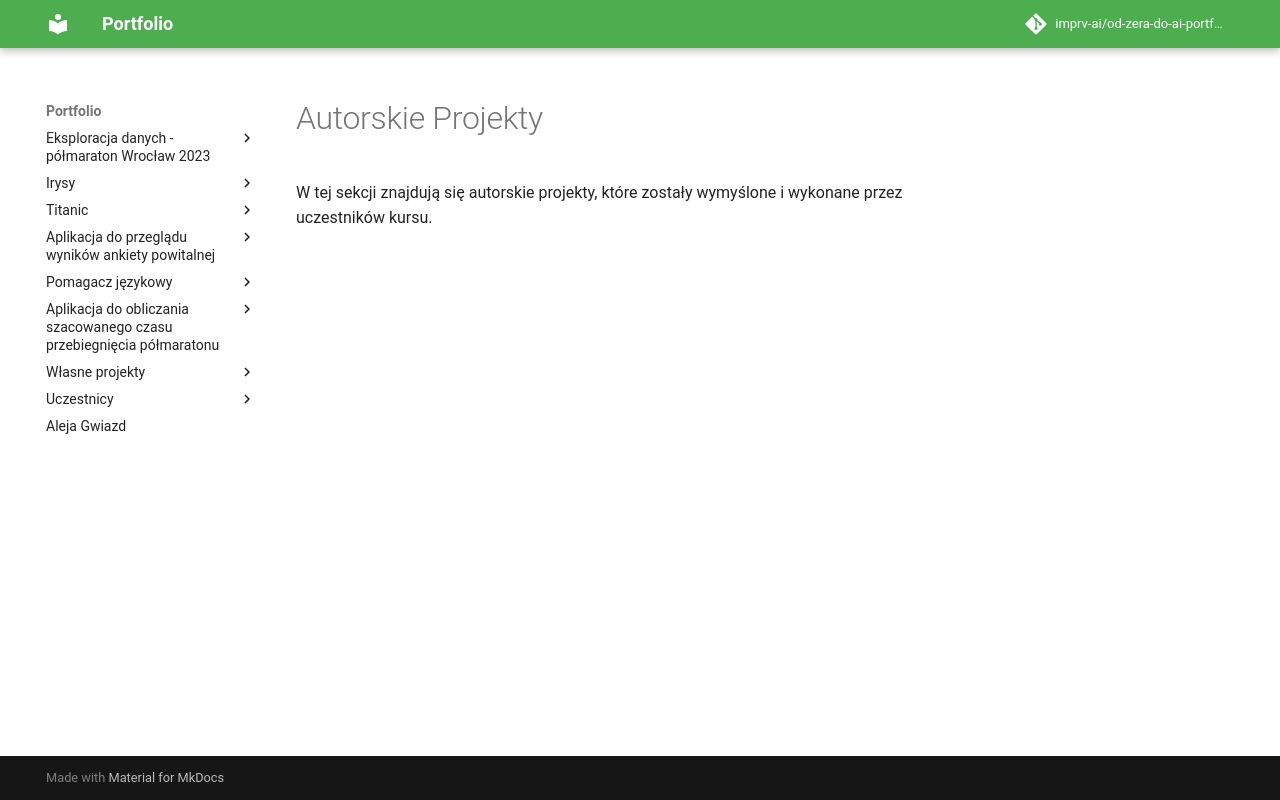

repository: imprv-ai/od-zera-do-ai-portfolio · page: projects/own_projects/index.html · generator: mkdocs


# Autorskie Projekty

W tej sekcji znajdują się autorskie projekty, które zostały wymyślone i wykonane przez uczestników kursu.
